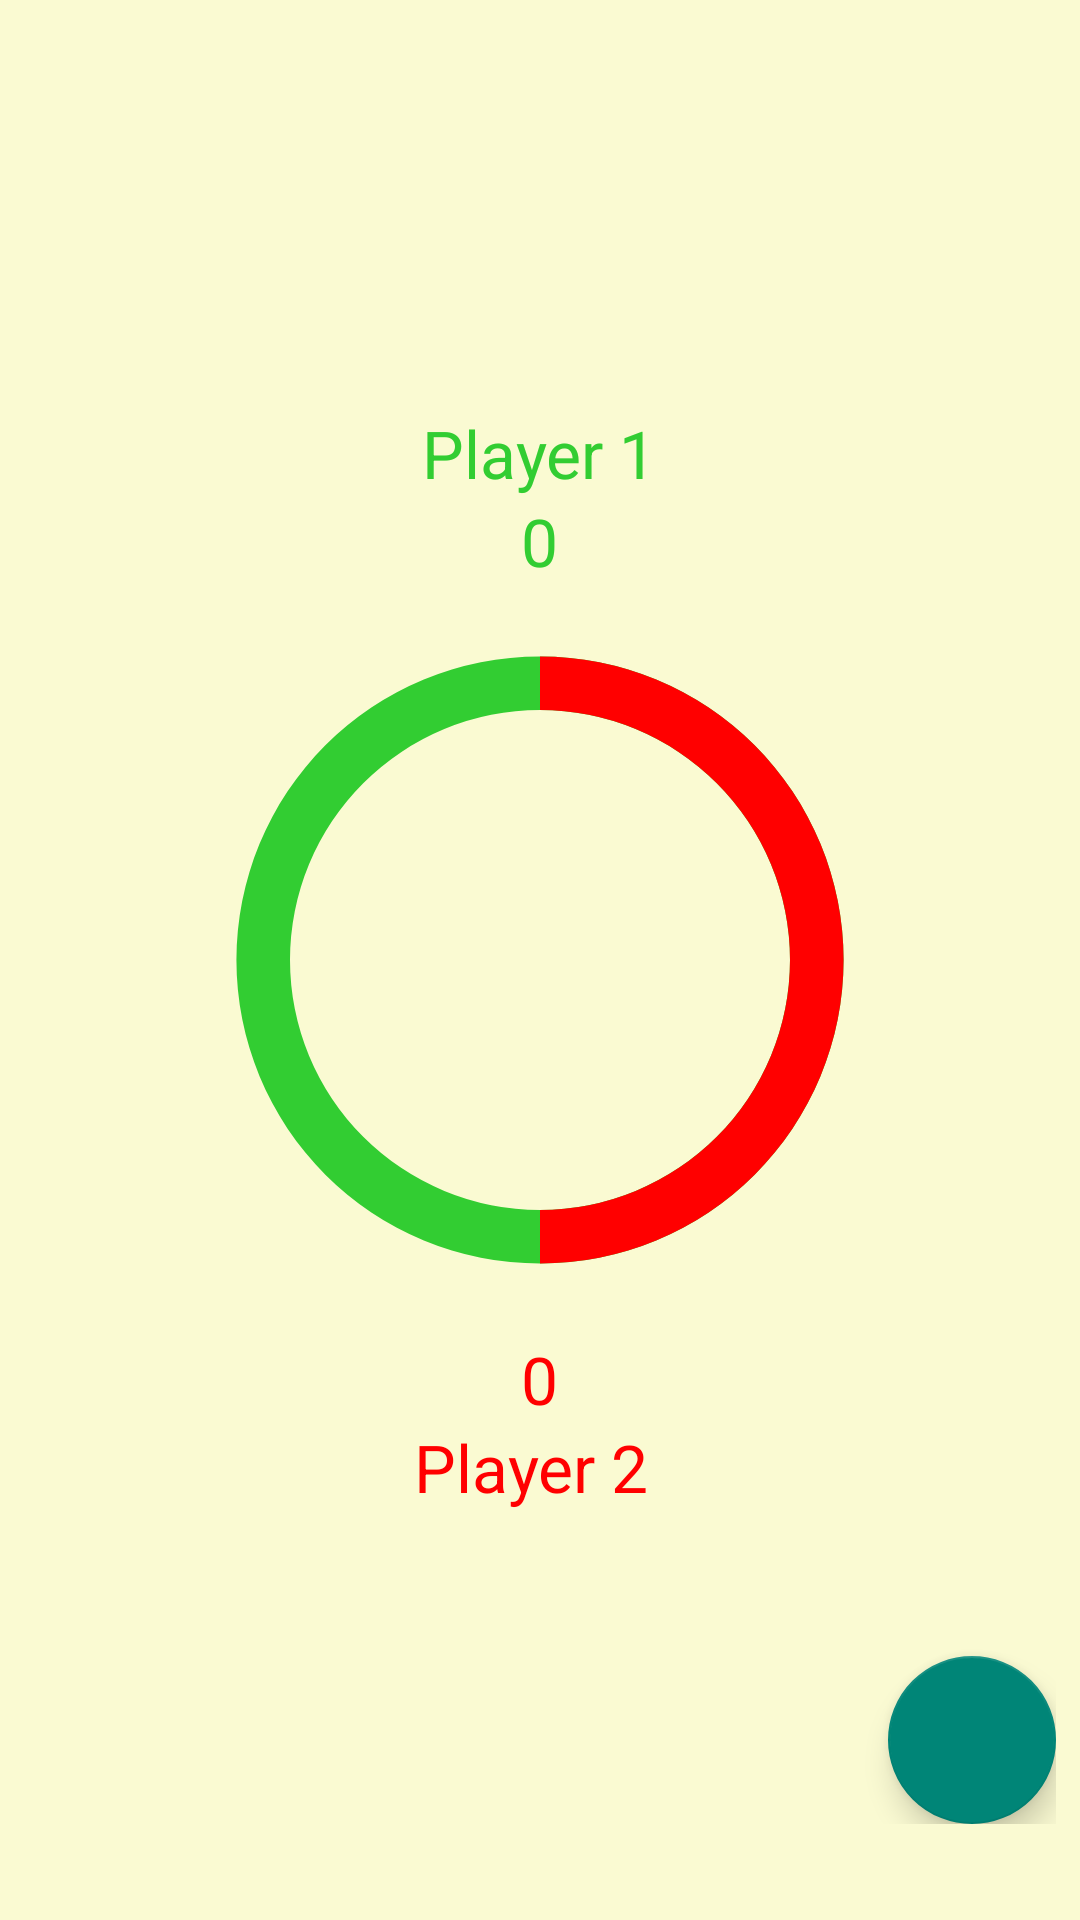

This screen was rendered from an Android layout file. Write that file and the resources it references.
<!-- AndroidManifest.xml: application theme AppTheme -->
<!-- res/layout/fragment_main.xml -->
<android.support.design.widget.CoordinatorLayout xmlns:android="http://schemas.android.com/apk/res/android"
    xmlns:tools="http://schemas.android.com/tools"
    xmlns:app="http://schemas.android.com/apk/res-auto"
    android:layout_width="match_parent"
    android:layout_height="match_parent"
    tools:context=".MainActivityFragment"
    android:id="@+id/coordinatorLayout"
    android:background="@color/LightGoldenrodYellow"

    >



    <RelativeLayout
        android:layout_width="match_parent"
        android:layout_height="match_parent" android:paddingLeft="@dimen/activity_horizontal_margin"
        android:textColor="@color/White"
        android:paddingRight="@dimen/activity_horizontal_margin"
        android:paddingTop="@dimen/activity_vertical_margin"
        android:paddingBottom="@dimen/activity_vertical_margin" tools:context=".MainActivityFragment"
        android:id="@+id/relativeLayout">

        <ProgressBar
            android:id="@+id/circularProgressbar"
            android:layout_width="250dp"
            android:layout_height="250dp"
            style="?android:attr/progressBarStyleHorizontal"
            android:indeterminate="false"
            android:progress="50"
            android:max="100"
            android:secondaryProgress="100"
            android:layout_centerInParent="true"
            android:progressDrawable="@drawable/my_progress_bar" />




        <TextView
            android:layout_width="wrap_content"
            android:layout_height="wrap_content"
            android:textAppearance="?android:attr/textAppearanceLarge"
            android:text="0"
            android:id="@+id/textViewPoints"
            android:layout_above="@id/circularProgressbar"
            android:layout_centerHorizontal="true"
            android:textColor="@color/LimeGreen"/>

        <TextView
            android:layout_width="wrap_content"
            android:layout_height="wrap_content"
            android:textAppearance="?android:attr/textAppearanceLarge"
            android:text="0"
            android:id="@+id/textViewPoints2"
            android:layout_centerHorizontal="true"
            android:layout_below="@id/circularProgressbar"
            android:textColor="@color/Red"/>
        <TextView
            android:layout_width="wrap_content"
            android:layout_height="wrap_content"
            android:textAppearance="?android:attr/textAppearanceLarge"
            android:text="Player 1"
            android:layout_above="@id/textViewPoints"
            android:id="@+id/textView"
            android:layout_centerHorizontal="true"
            android:textColor="@color/LimeGreen"
            />

        <TextView
            android:layout_width="wrap_content"
            android:layout_height="wrap_content"
            android:textAppearance="?android:attr/textAppearanceLarge"
            android:text="Player 2 "
            android:id="@+id/textView2"
            android:layout_below="@id/textViewPoints2"
            android:layout_centerHorizontal="true"
            android:textColor="@color/Red"/>



        <android.support.design.widget.FloatingActionButton
            android:id="@+id/fab_image_button"
            android:layout_width="@dimen/fab_button_diameter"
            android:layout_height="@dimen/fab_button_diameter"
            android:layout_alignParentRight="true"
            android:layout_alignParentEnd="true"
            android:layout_alignParentBottom="true"
            android:src="@drawable/fab_ic_add"
            android:tint="@android:color/white"
            />

        <android.support.v7.widget.AppCompatButton
            android:id="@+id/fab_image_button2"
            android:layout_width="@dimen/fab_button_diameter"
            android:layout_height="@dimen/fab_button_diameter"
            android:layout_alignParentRight="true"
            android:layout_alignParentEnd="true"
            android:layout_above="@id/fab_image_button"
            android:layout_marginRight="@dimen/fab_button_margin_right"
            android:background="@drawable/fab_shape"
            android:backgroundTint="@android:color/holo_red_light"
            android:visibility="gone"
            android:onClick="ballClicked"
            />

        <android.support.v7.widget.AppCompatButton
            android:id="@+id/fab_image_button3"
            android:layout_width="@dimen/fab_button_diameter"
            android:layout_height="@dimen/fab_button_diameter"
            android:layout_alignParentRight="true"
            android:layout_alignParentEnd="true"
            android:layout_above="@id/fab_image_button2"
            android:layout_marginRight="@dimen/fab_button_margin_right"
            android:background="@drawable/fab_shape"
            android:backgroundTint="@color/Gold"
            android:visibility="gone"
            android:onClick="ballClicked"/>

        <android.support.v7.widget.AppCompatButton
            android:id="@+id/fab_image_button4"
            android:layout_width="@dimen/fab_button_diameter"
            android:layout_height="@dimen/fab_button_diameter"
            android:layout_alignParentRight="true"
            android:layout_alignParentEnd="true"
            android:layout_above="@id/fab_image_button3"
            android:layout_marginRight="@dimen/fab_button_margin_right"
            android:background="@drawable/fab_shape"
            android:backgroundTint="@color/Green"
            android:visibility="gone"
            android:onClick="ballClicked"/>

        <android.support.v7.widget.AppCompatButton
            android:id="@+id/fab_image_button5"
            android:layout_width="@dimen/fab_button_diameter"
            android:layout_height="@dimen/fab_button_diameter"
            android:layout_alignParentRight="true"
            android:layout_alignParentEnd="true"
            android:layout_above="@id/fab_image_button4"
            android:layout_marginRight="@dimen/fab_button_margin_right"
            android:background="@drawable/fab_shape"
            android:backgroundTint="@color/SaddleBrown"
            android:visibility="gone"
            android:onClick="ballClicked"/>

        <android.support.v7.widget.AppCompatButton
            android:id="@+id/fab_image_button6"
            android:layout_width="@dimen/fab_button_diameter"
            android:layout_height="@dimen/fab_button_diameter"
            android:layout_alignParentRight="true"
            android:layout_alignParentEnd="true"
            android:layout_above="@id/fab_image_button5"
            android:layout_marginRight="@dimen/fab_button_margin_right"
            android:background="@drawable/fab_shape"
            android:backgroundTint="@color/Blue"
            android:visibility="gone"
            android:onClick="ballClicked"/>

        <android.support.v7.widget.AppCompatButton
            android:id="@+id/fab_image_button7"
            android:layout_width="@dimen/fab_button_diameter"
            android:layout_height="@dimen/fab_button_diameter"
            android:layout_alignParentRight="true"
            android:layout_alignParentEnd="true"
            android:layout_above="@id/fab_image_button6"
            android:layout_marginRight="@dimen/fab_button_margin_right"
            android:background="@drawable/fab_shape"
            android:backgroundTint="@color/Pink"
            android:visibility="gone"
            android:onClick="ballClicked"/>

        <android.support.v7.widget.AppCompatButton
            android:id="@+id/fab_image_button8"
            android:layout_width="@dimen/fab_button_diameter"
            android:layout_height="@dimen/fab_button_diameter"
            android:layout_alignParentRight="true"
            android:layout_alignParentEnd="true"
            android:layout_above="@id/fab_image_button7"
            android:layout_marginRight="@dimen/fab_button_margin_right"
            android:background="@drawable/fab_shape"
            android:backgroundTint="@color/Black"
            android:visibility="gone"
            android:onClick="ballClicked"/>



    </RelativeLayout>
</android.support.design.widget.CoordinatorLayout>
<!-- resources referenced by this layout -->
<resources>
  <color name="Black">#000000</color>
  <color name="Blue">#0000FF</color>
  <color name="Gold">#FFD700</color>
  <color name="Green">#008000</color>
  <color name="LightGoldenrodYellow">#FAFAD2</color>
  <color name="LimeGreen">#32CD32</color>
  <color name="Pink">#FFC0CB</color>
  <color name="Red">#FF0000</color>
  <color name="SaddleBrown">#8B4513</color>
  <color name="White">#FFFFFF</color>
  <dimen name="activity_horizontal_margin">8dp</dimen>
  <dimen name="activity_vertical_margin">32dp</dimen>
  <dimen name="fab_button_diameter">56dp</dimen>
  <dimen name="fab_button_margin_right">16dp</dimen>
  <!-- drawable my_progress_bar (drawable) -->
  <?xml version="1.0" encoding="utf-8"?>
  <layer-list xmlns:android="http://schemas.android.com/apk/res/android" >
      <item android:id="@android:id/secondaryProgress">
          <shape
              android:innerRadiusRatio="3"
              android:shape="ring"
              android:useLevel="true"
              android:thicknessRatio="14.0">
  
              <gradient
                  android:startColor="@color/LimeGreen"
                  android:endColor="@color/LimeGreen"
                  android:centerColor="@color/LimeGreen"
                  android:type="sweep" />
          </shape>
      </item>
      <item android:id="@android:id/progress">
          <rotate
              android:fromDegrees="270"
              android:pivotX="50%"
              android:pivotY="50%"
              android:toDegrees="270" >
              <shape
                  android:innerRadiusRatio="3"
                  android:shape="ring"
                  android:useLevel="true"
                  android:thicknessRatio="14.0">
                  <rotate
                      android:fromDegrees="0"
                      android:toDegrees="360"
                      android:pivotX="50%"
                      android:pivotY="50%" />
                  <gradient
                      android:startColor="@color/Red"
                      android:endColor="@color/Red"
                      android:centerColor="@color/Red"
                      android:type="sweep" />
              </shape>
          </rotate>
      </item>
  </layer-list>
  <style name="AppTheme" parent="Theme.AppCompat.Light.DarkActionBar">
          
          <item name="colorPrimary">@color/primary</item>
          <item name="colorPrimaryDark">@color/primaryDark</item>
      </style>
  <color name="primary">#03A9F4</color>
  <color name="primaryDark">#0288D1</color>
</resources>
